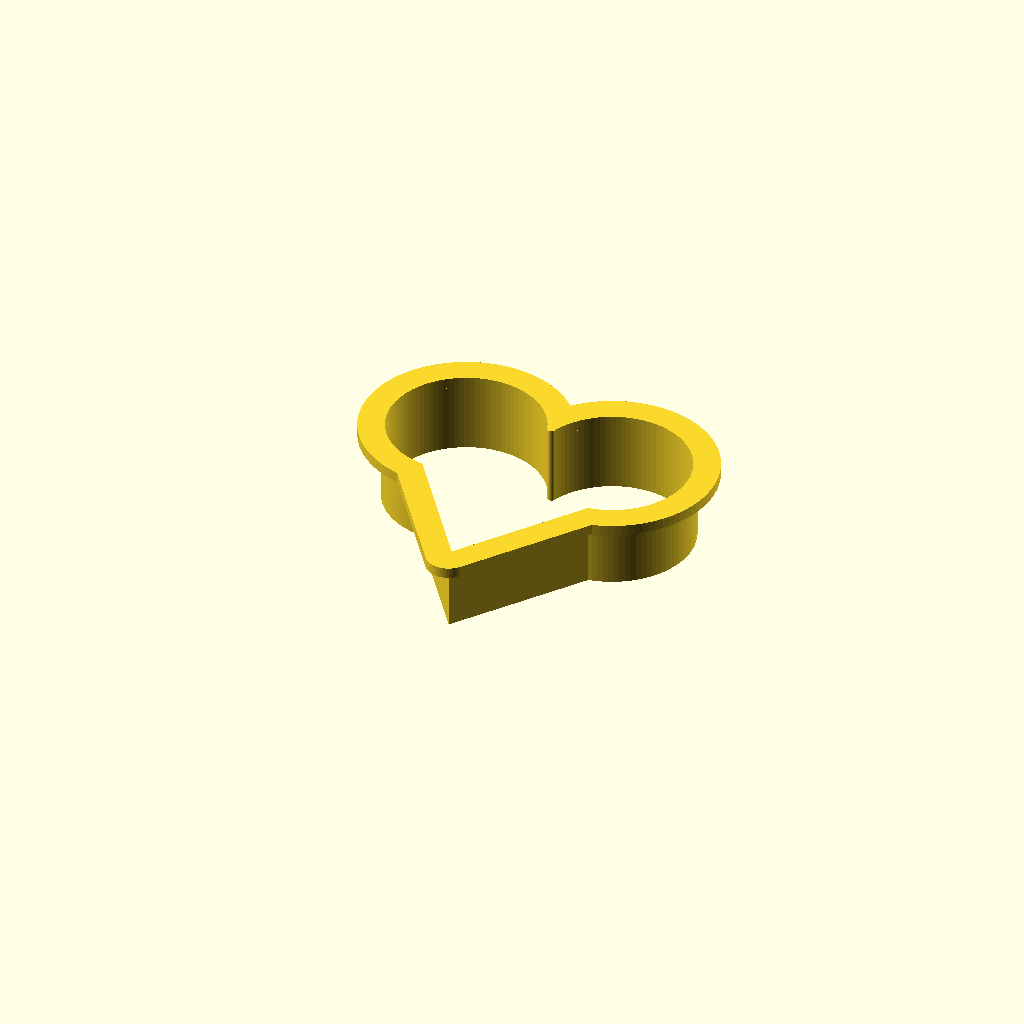
Cell 1: rendered with the file's own defaults.
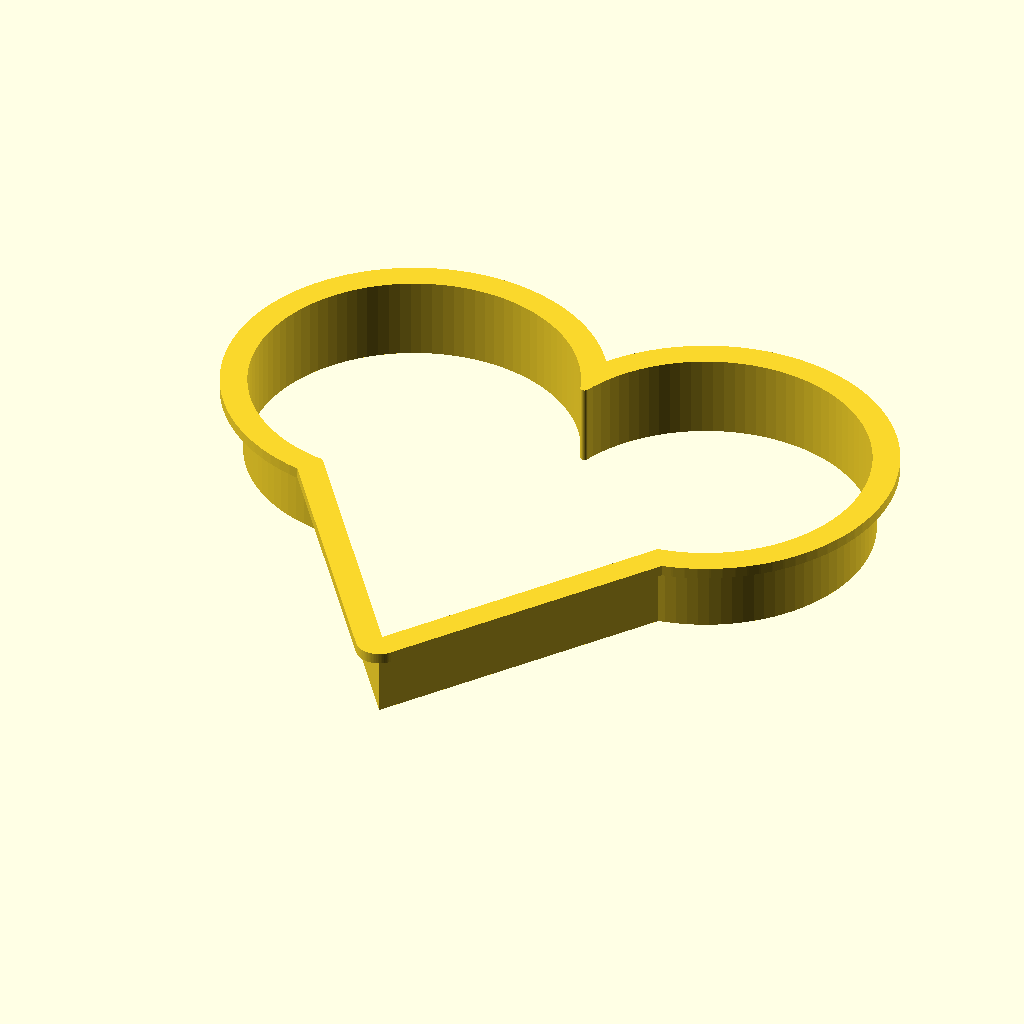
Cell 2: the same model with size = 140.
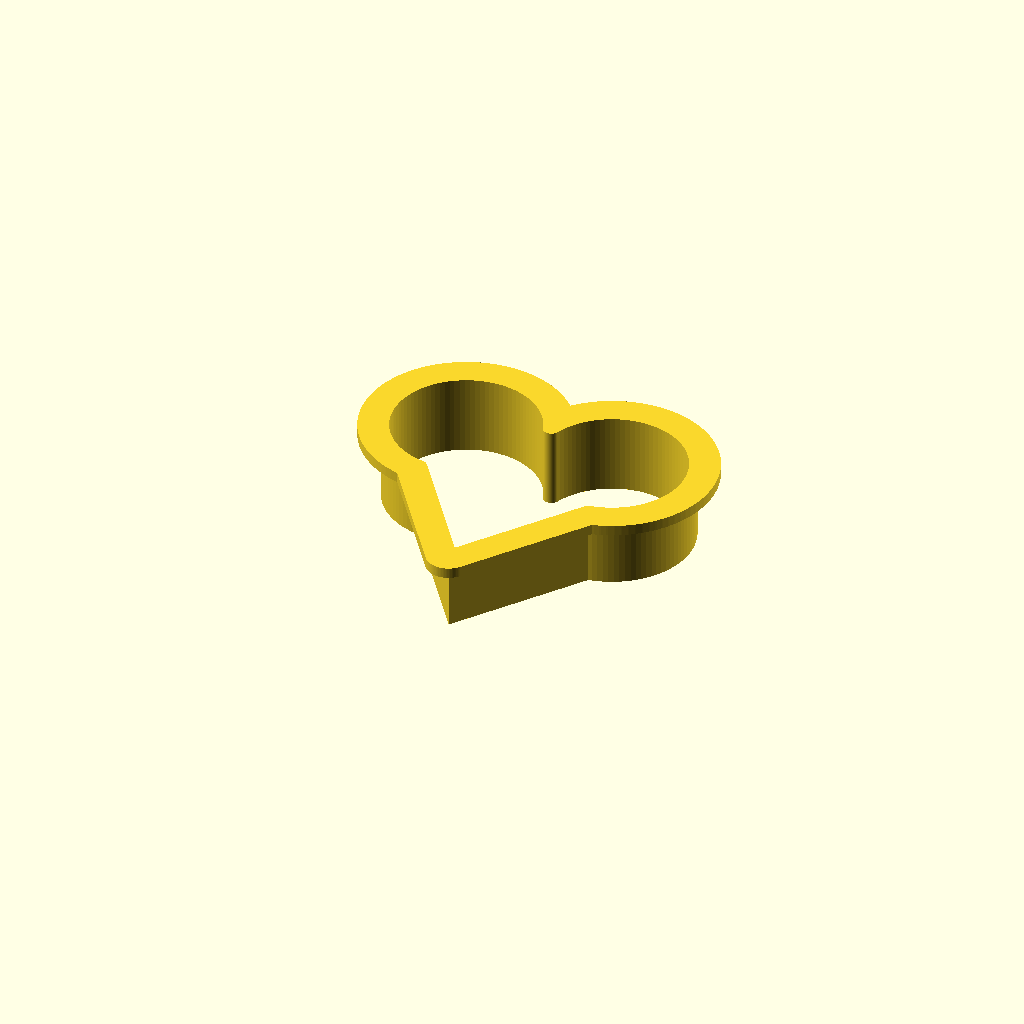
Cell 3 — wall set to 1.8, the other parameters unchanged.
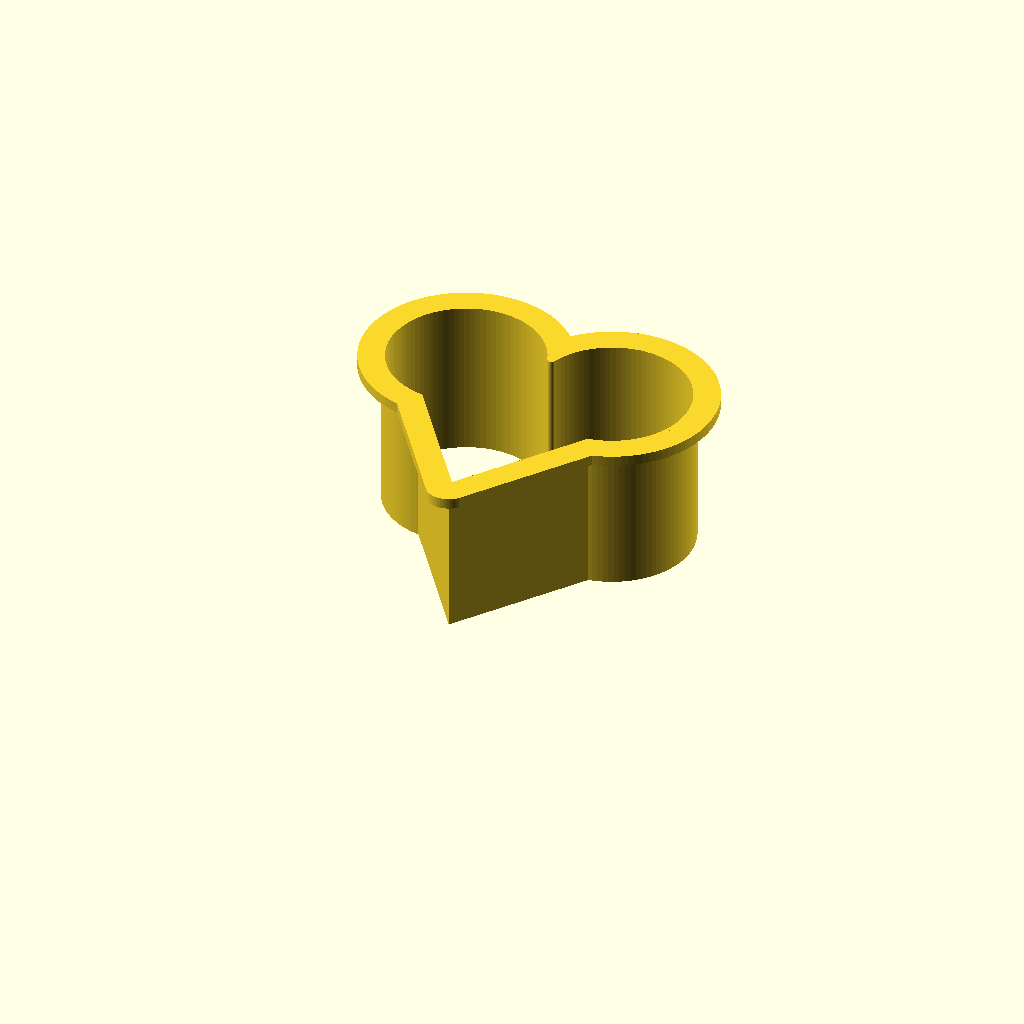
Cell 4 — height set to 36, the other parameters unchanged.
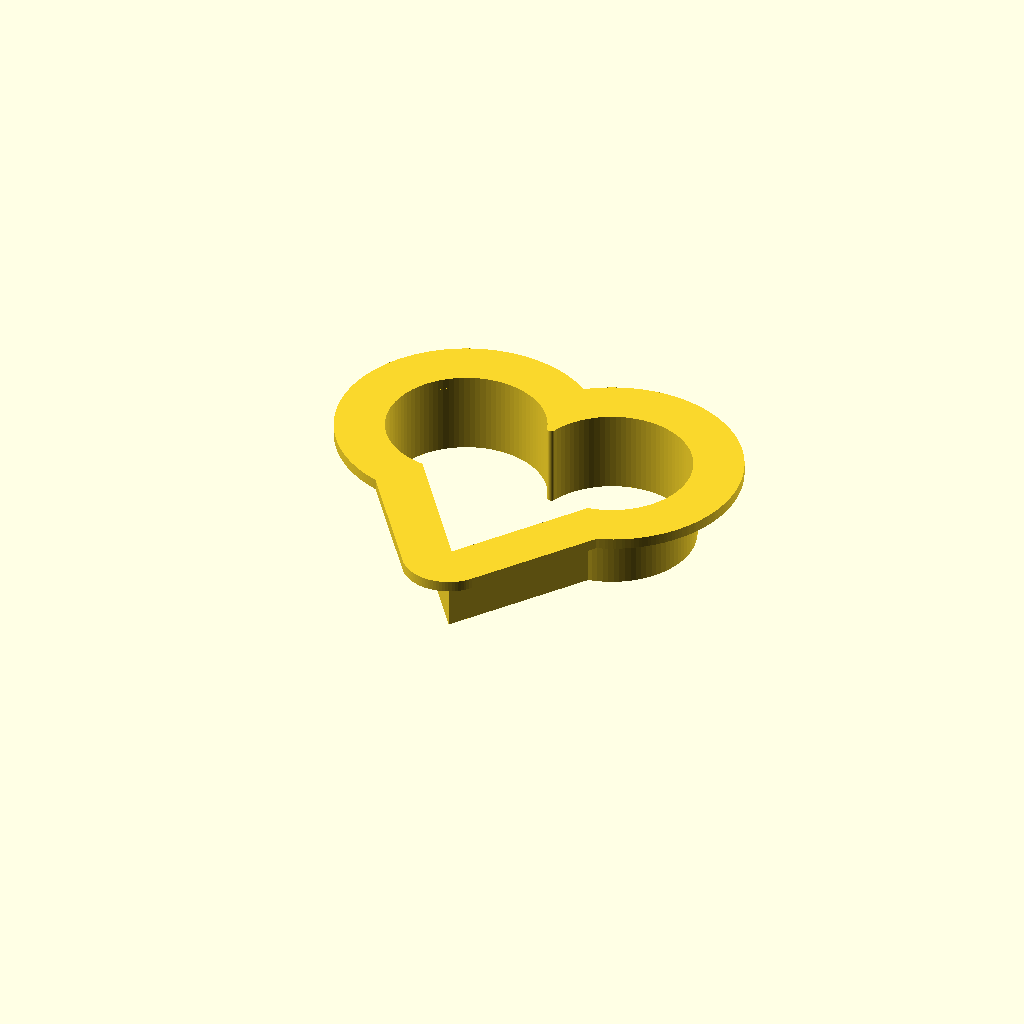
Cell 5 — flange set to 10, the other parameters unchanged.
All cells are drawn from one camera (rotation 55°, 0°, 25°, orthographic, colour scheme Cornfield), so only the parameter changes between them.
Source of the model, assets/parametric/cookie_cutter.scad:
// Cookie Cutter & Clay Stamp — Appy's Studio parametric generator
//
// The cutting edge is a thin band standing on a wider flange. The flange is
// what you press on: without it the wall digs into your hand, and it also
// stiffens a shape that is otherwise a tall thin ribbon.
//
// Print this in PLA or PETG and keep it out of the dishwasher — heat will
// relax the wall. Wash warm, not hot.

shape = "heart";       // circle | square | hexagon | star | heart | flower
size = 70;             // widest span, mm
wall = 0.9;            // cutting wall — thin cuts cleanly, too thin is fragile
height = 18;           // how deep it cuts
flange = 5;            // finger ledge around the top
flange_height = 2.4;
points = 5;            // star points / flower petals
mode = "cutter";       // cutter | stamp
handle = true;         // knob on top, stamp only

$fn = 96;

// ---------------------------------------------------------------- shapes ---
// Each is centred on the origin and spans `size` at its widest.

module shape_2d() {
    r = size / 2;

    if (shape == "circle") {
        circle(r = r);

    } else if (shape == "square") {
        // Rounded corners, or the cutter is unpleasant to press on.
        offset(r = size * 0.08) square(size - size * 0.16, center = true);

    } else if (shape == "hexagon") {
        circle(r = r, $fn = 6);

    } else if (shape == "star") {
        inner = r * 0.45;
        polygon([
            for (i = [0 : points * 2 - 1])
                let(a = i * 180 / points, rr = (i % 2 == 0) ? r : inner)
                    [rr * sin(a), rr * cos(a)]
        ]);

    } else if (shape == "heart") {
        // Two lobes over a V. Scaled to span `size` across the lobes.
        lobe = r * 0.52;
        scale([1, 1])
            union() {
                translate([-lobe * 0.94, r * 0.30]) circle(r = lobe);
                translate([ lobe * 0.94, r * 0.30]) circle(r = lobe);
                polygon([
                    [-r * 0.985, r * 0.36],
                    [ r * 0.985, r * 0.36],
                    [0, -r]
                ]);
            }

    } else {
        // flower — petals around a hub
        petal = r * 0.40;
        union() {
            circle(r = r * 0.46);
            for (i = [0 : points - 1])
                rotate([0, 0, i * 360 / points])
                    translate([r - petal, 0]) circle(r = petal);
        }
    }
}

// ----------------------------------------------------------------- parts ---

// The band that does the cutting: the outline, minus the outline pulled in by
// `wall`. offset(r=) rather than delta so a star's inner corners can't fold
// through themselves at larger wall values.
module cutting_band() {
    difference() {
        shape_2d();
        offset(r = -wall) shape_2d();
    }
}

module flange_band() {
    difference() {
        offset(r = flange) shape_2d();
        offset(r = -wall) shape_2d();
    }
}

if (mode == "cutter") {
    union() {
        linear_extrude(height = height) cutting_band();
        translate([0, 0, height - flange_height])
            linear_extrude(height = flange_height) flange_band();
    }
} else {
    // Stamp: a solid plate with the outline standing proud of it, so it
    // presses a line into clay or dough instead of cutting through.
    plate = 3;
    relief = 1.6;
    union() {
        linear_extrude(height = plate) offset(r = flange) shape_2d();
        translate([0, 0, plate])
            linear_extrude(height = relief) cutting_band();
        if (handle)
            translate([0, 0, plate])
                union() {
                    cylinder(d1 = size * 0.30, d2 = size * 0.16, h = size * 0.22);
                    translate([0, 0, size * 0.22]) sphere(d = size * 0.20);
                }
    }
}
Parameter table extracted from the source (name, type, default, range or options):
shape: string, default "heart"
size: number, default 70
wall: number, default 0.9
height: number, default 18
flange: number, default 5
flange_height: number, default 2.4
points: number, default 5
mode: string, default "cutter"
handle: bool, default true
